4-way image classification set "processed" from GitHub (Shayanthavi/Brain-Tumer-MRI-Classifier); label vocabulary: glioma, meningioma, no tumor, pituitary tumor.

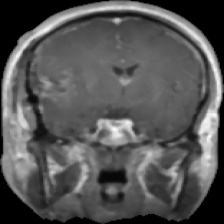
Label: glioma

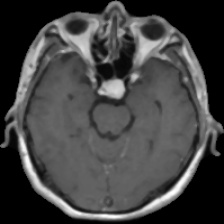
Label: meningioma

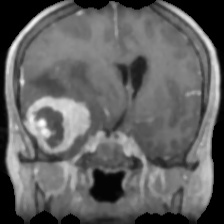
Label: meningioma

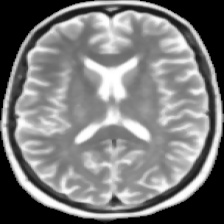
Label: no tumor

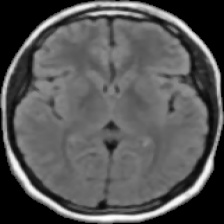
Label: no tumor

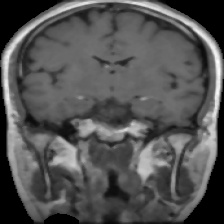
Label: pituitary tumor
